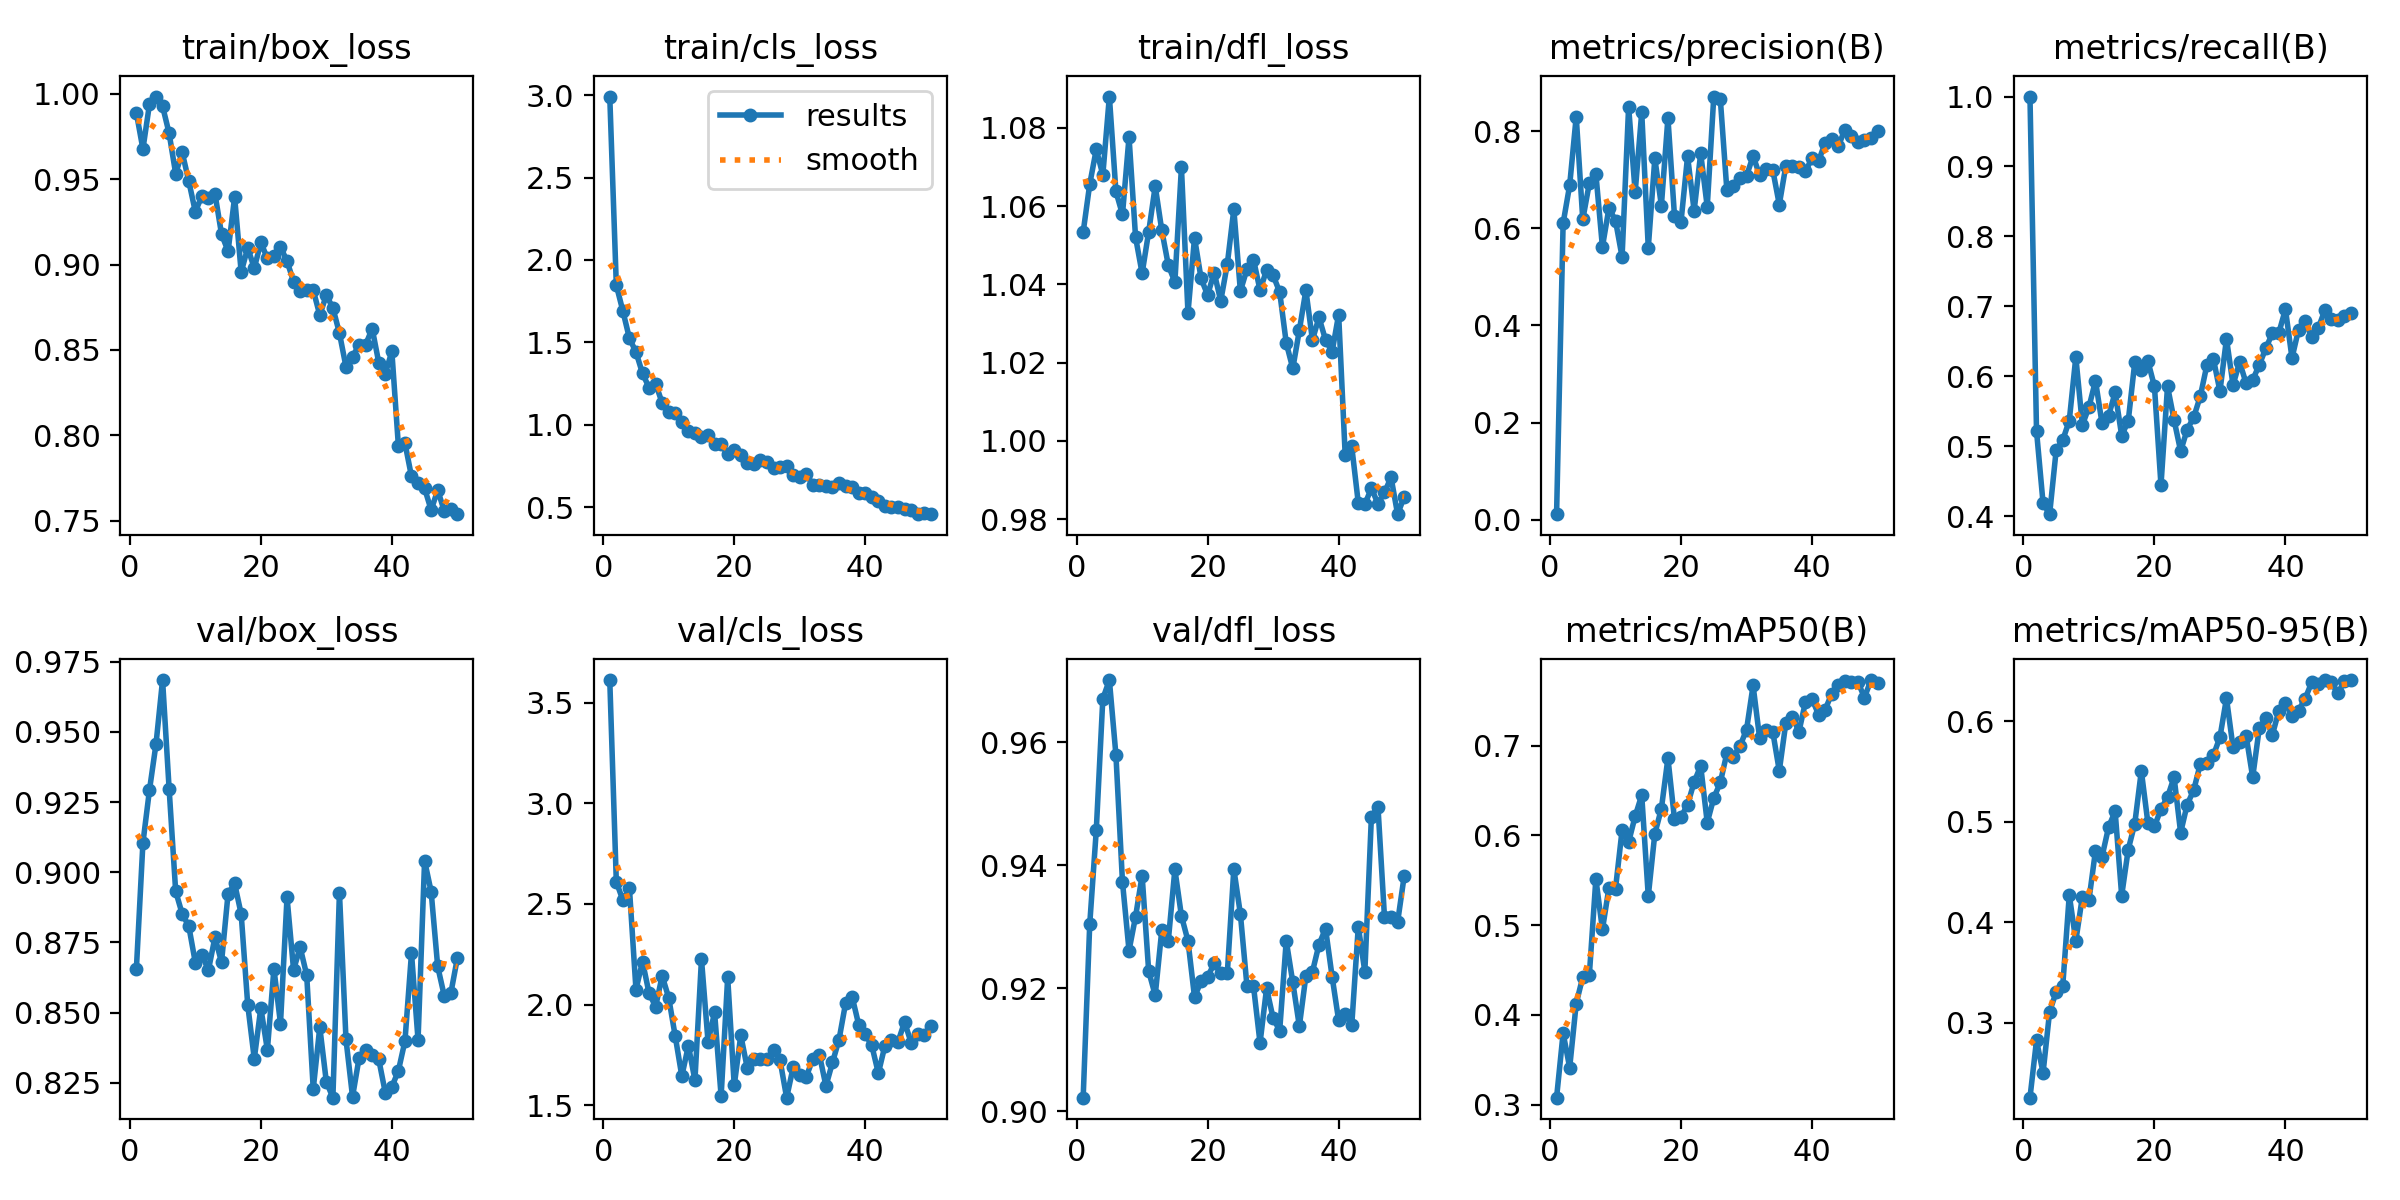

Source data for this figure (header and first rows):
epoch, time, train/box_loss, train/cls_loss, train/dfl_loss, metrics/precision(B), metrics/recall(B), metrics/mAP50(B), metrics/mAP50-95(B), val/box_loss, val/cls_loss, val/dfl_loss, lr/pg0, lr/pg1, lr/pg2
1, 997.8, 0.9889, 2.992, 1.053, 0.0116, 1, 0.3078, 0.2255, 0.8655, 3.612, 0.9022, 0.0002517, 0.0002517, 0.0002517
2, 2014, 0.9677, 1.847, 1.066, 0.6103, 0.5216, 0.3798, 0.2824, 0.9104, 2.61, 0.9304, 0.0004979, 0.0004979, 0.0004979
3, 3269, 0.9939, 1.69, 1.075, 0.6885, 0.4183, 0.3414, 0.2503, 0.9293, 2.518, 0.9456, 0.0007341, 0.0007341, 0.0007341
4, 4880, 0.9984, 1.524, 1.068, 0.8298, 0.4026, 0.4128, 0.3111, 0.9457, 2.578, 0.967, 0.0007233, 0.0007233, 0.0007233
5, 6392, 0.9928, 1.441, 1.088, 0.618, 0.4941, 0.4423, 0.3306, 0.9685, 2.074, 0.9701, 0.0007081, 0.0007081, 0.0007081
6, 7180, 0.9769, 1.311, 1.064, 0.6925, 0.5085, 0.4443, 0.3364, 0.9297, 2.214, 0.9579, 0.0006929, 0.0006929, 0.0006929
7, 8383, 0.9533, 1.225, 1.058, 0.7121, 0.5364, 0.5516, 0.4271, 0.8932, 2.056, 0.9373, 0.0006776, 0.0006776, 0.0006776
8, 9699, 0.9657, 1.25, 1.078, 0.5615, 0.6274, 0.4953, 0.3815, 0.8851, 1.99, 0.9261, 0.0006624, 0.0006624, 0.0006624
9, 10726, 0.9489, 1.131, 1.052, 0.6419, 0.5302, 0.542, 0.4254, 0.8808, 2.142, 0.9316, 0.0006472, 0.0006472, 0.0006472
10, 11623, 0.931, 1.079, 1.043, 0.6154, 0.5557, 0.5409, 0.4219, 0.8678, 2.033, 0.9383, 0.000632, 0.000632, 0.000632
11, 12485, 0.9402, 1.073, 1.053, 0.541, 0.5934, 0.6058, 0.4712, 0.8706, 1.841, 0.9228, 0.0006167, 0.0006167, 0.0006167
12, 13287, 0.9392, 1.016, 1.065, 0.8501, 0.5328, 0.5926, 0.4653, 0.8652, 1.644, 0.9188, 0.0006015, 0.0006015, 0.0006015
13, 14244, 0.9414, 0.9636, 1.054, 0.6741, 0.5432, 0.6216, 0.4946, 0.8768, 1.796, 0.9294, 0.0005863, 0.0005863, 0.0005863
14, 15419, 0.9178, 0.9494, 1.045, 0.8383, 0.5767, 0.6449, 0.5104, 0.8679, 1.624, 0.9277, 0.0005711, 0.0005711, 0.0005711
15, 16246, 0.9078, 0.9224, 1.041, 0.5598, 0.515, 0.5325, 0.4265, 0.8924, 2.226, 0.9393, 0.0005558, 0.0005558, 0.0005558
16, 16990, 0.9395, 0.9374, 1.07, 0.7436, 0.5359, 0.602, 0.4723, 0.896, 1.816, 0.9317, 0.0005406, 0.0005406, 0.0005406
17, 17728, 0.8955, 0.8828, 1.033, 0.6467, 0.62, 0.6299, 0.4981, 0.8851, 1.961, 0.9277, 0.0005254, 0.0005254, 0.0005254
18, 18467, 0.9098, 0.882, 1.052, 0.8267, 0.6093, 0.6862, 0.5506, 0.8528, 1.545, 0.9185, 0.0005102, 0.0005102, 0.0005102
19, 19197, 0.8979, 0.8188, 1.042, 0.6254, 0.6216, 0.6183, 0.4989, 0.8335, 2.135, 0.9212, 0.0004949, 0.0004949, 0.0004949
20, 19936, 0.9129, 0.8457, 1.037, 0.6138, 0.5855, 0.6208, 0.4954, 0.8517, 1.598, 0.9218, 0.0004797, 0.0004797, 0.0004797
21, 20684, 0.9036, 0.8159, 1.043, 0.748, 0.4441, 0.6342, 0.5127, 0.8367, 1.847, 0.924, 0.0004645, 0.0004645, 0.0004645
22, 21428, 0.905, 0.7656, 1.036, 0.6359, 0.5856, 0.6595, 0.5245, 0.8656, 1.683, 0.9224, 0.0004492, 0.0004492, 0.0004492
23, 22173, 0.9104, 0.7609, 1.045, 0.7539, 0.5373, 0.6776, 0.5443, 0.8461, 1.728, 0.9224, 0.000434, 0.000434, 0.000434
24, 22908, 0.9019, 0.7831, 1.059, 0.6443, 0.4928, 0.6144, 0.4891, 0.891, 1.727, 0.9394, 0.0004188, 0.0004188, 0.0004188
25, 23646, 0.89, 0.7739, 1.038, 0.871, 0.5235, 0.6418, 0.5171, 0.8652, 1.727, 0.9321, 0.0004036, 0.0004036, 0.0004036
26, 24392, 0.8843, 0.7383, 1.044, 0.8652, 0.5415, 0.6591, 0.5315, 0.8733, 1.775, 0.9204, 0.0003883, 0.0003883, 0.0003883
27, 25142, 0.8852, 0.7451, 1.046, 0.6777, 0.5712, 0.6918, 0.5575, 0.8634, 1.722, 0.9204, 0.0003731, 0.0003731, 0.0003731
28, 25888, 0.885, 0.7485, 1.039, 0.6872, 0.6156, 0.6877, 0.5584, 0.8228, 1.537, 0.9111, 0.0003579, 0.0003579, 0.0003579
29, 26626, 0.8704, 0.6937, 1.044, 0.7034, 0.6248, 0.6996, 0.5661, 0.8448, 1.689, 0.92, 0.0003427, 0.0003427, 0.0003427
30, 27364, 0.882, 0.6805, 1.042, 0.7076, 0.5786, 0.7179, 0.5841, 0.8253, 1.648, 0.9151, 0.0003274, 0.0003274, 0.0003274
31, 28110, 0.8746, 0.7031, 1.038, 0.7485, 0.6536, 0.7672, 0.6229, 0.8197, 1.641, 0.9131, 0.0003122, 0.0003122, 0.0003122
32, 28858, 0.8598, 0.6338, 1.025, 0.7094, 0.5874, 0.7084, 0.5739, 0.8928, 1.73, 0.9277, 0.000297, 0.000297, 0.000297
33, 29610, 0.84, 0.6356, 1.019, 0.7226, 0.6202, 0.7176, 0.5795, 0.8404, 1.751, 0.921, 0.0002818, 0.0002818, 0.0002818
34, 30350, 0.8459, 0.6279, 1.028, 0.7201, 0.5898, 0.7158, 0.5854, 0.82, 1.595, 0.9138, 0.0002665, 0.0002665, 0.0002665
35, 31088, 0.8531, 0.6223, 1.039, 0.6486, 0.5946, 0.6721, 0.5443, 0.8338, 1.712, 0.922, 0.0002513, 0.0002513, 0.0002513
36, 31837, 0.853, 0.643, 1.026, 0.7286, 0.6161, 0.7254, 0.5928, 0.8368, 1.826, 0.9227, 0.0002361, 0.0002361, 0.0002361
37, 32589, 0.8625, 0.6297, 1.032, 0.7288, 0.6398, 0.7325, 0.6035, 0.8349, 2.007, 0.9271, 0.0002209, 0.0002209, 0.0002209
38, 33353, 0.8426, 0.6201, 1.026, 0.7263, 0.6614, 0.7156, 0.5863, 0.8334, 2.039, 0.9297, 0.0002056, 0.0002056, 0.0002056
39, 34109, 0.836, 0.5868, 1.023, 0.7171, 0.6623, 0.7491, 0.6105, 0.8215, 1.9, 0.9219, 0.0001904, 0.0001904, 0.0001904
40, 34877, 0.8491, 0.5835, 1.032, 0.7445, 0.6958, 0.752, 0.6184, 0.8235, 1.853, 0.9148, 0.0001752, 0.0001752, 0.0001752
41, 35639, 0.7937, 0.5582, 0.9963, 0.7381, 0.626, 0.7348, 0.605, 0.8293, 1.797, 0.9159, 0.00016, 0.00016, 0.00016
42, 36402, 0.7954, 0.5354, 0.9986, 0.7763, 0.6666, 0.7401, 0.6106, 0.8398, 1.659, 0.914, 0.0001447, 0.0001447, 0.0001447
43, 37166, 0.7758, 0.5055, 0.9841, 0.7834, 0.6783, 0.7581, 0.6223, 0.8712, 1.795, 0.93, 0.0001295, 0.0001295, 0.0001295
44, 37915, 0.7721, 0.4985, 0.9838, 0.7685, 0.6562, 0.7677, 0.6385, 0.8403, 1.822, 0.9227, 0.0001143, 0.0001143, 0.0001143
45, 38661, 0.7689, 0.5019, 0.9879, 0.8026, 0.6684, 0.772, 0.6371, 0.9041, 1.814, 0.9478, 9.90472e-05, 9.90472e-05, 9.90472e-05
46, 39408, 0.7561, 0.4866, 0.9839, 0.7906, 0.6941, 0.7716, 0.6408, 0.8931, 1.913, 0.9495, 8.3821e-05, 8.3821e-05, 8.3821e-05
47, 40161, 0.7678, 0.4796, 0.9868, 0.7784, 0.6812, 0.7711, 0.6387, 0.8664, 1.811, 0.9315, 6.85948e-05, 6.85948e-05, 6.85948e-05
48, 40918, 0.7556, 0.4577, 0.9907, 0.7816, 0.6806, 0.7537, 0.6276, 0.856, 1.856, 0.9316, 5.33686e-05, 5.33686e-05, 5.33686e-05
49, 41668, 0.7566, 0.464, 0.9812, 0.7848, 0.6861, 0.7732, 0.6396, 0.8568, 1.846, 0.9307, 3.81424e-05, 3.81424e-05, 3.81424e-05
50, 42412, 0.7537, 0.4565, 0.9856, 0.8002, 0.6898, 0.7699, 0.641, 0.8694, 1.894, 0.9382, 2.29162e-05, 2.29162e-05, 2.29162e-05
